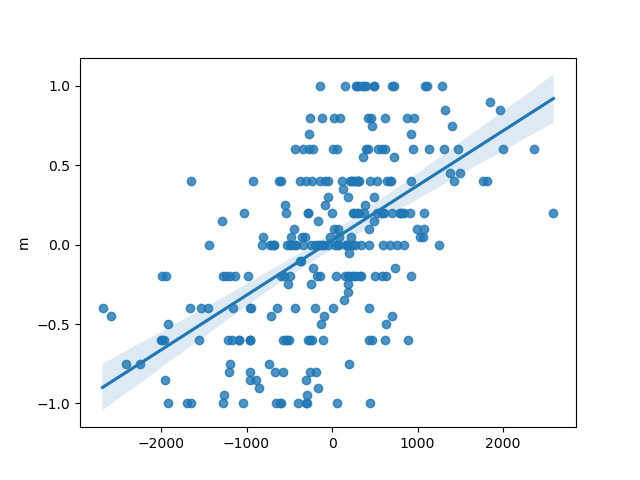

The table this chart was drawn from, first rows:
, slope, intercept, rvalue, pvalue, stderr
0, 0.0003454, 0.02726, 0.5607, 9.418911503516323e-24, 3.1159273307297256e-05
